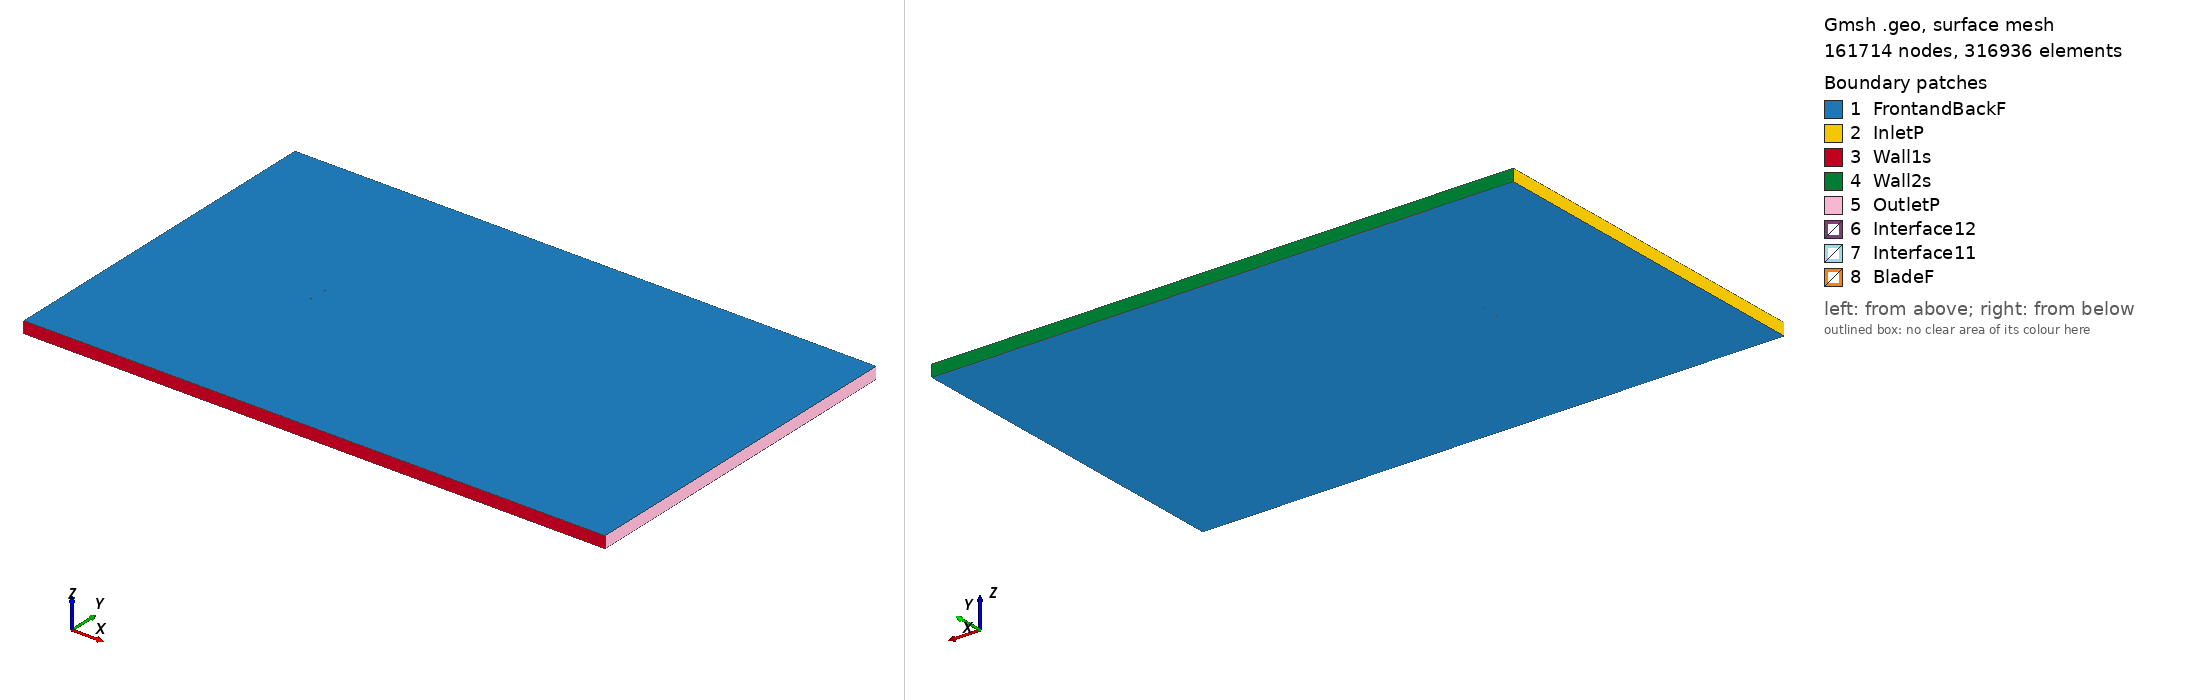

Gmsh geometry script, surface-meshed: 161714 nodes, 316936 surface elements. Boundary patches (legend numbers): 1 FrontandBackF, 2 InletP, 3 Wall1s, 4 Wall2s, 5 OutletP, 6 Interface12, 7 Interface11, 8 BladeF. Left view from above one corner, right view from below the opposite corner. Legend entries are the model's physical surfaces. The drawing asked Gmsh for element sizes between 1% and 20% of the model's largest extent; the script's own settings can give other sizes.

=== raf38_tsr_4.0053_aoa_-5.3461.geo (drawn) ===
SetFactory("OpenCASCADE");

Point(1) = {0.074580, 0.745285, 0, 1.0};
Point(2) = {0.064211, 0.746155, 0, 1.0};
Point(3) = {0.048503, 0.747352, 0, 1.0};
Point(4) = {0.032791, 0.748580, 0, 1.0};
Point(5) = {0.017102, 0.749576, 0, 1.0};
Point(6) = {0.001465, 0.750000, 0, 1.0};
Point(7) = {-0.014087, 0.749527, 0, 1.0};
Point(8) = {-0.029557, 0.748173, 0, 1.0};
Point(9) = {-0.044896, 0.745428, 0, 1.0};
Point(10) = {-0.060072, 0.740935, 0, 1.0};
Point(11) = {-0.067552, 0.737537, 0, 1.0};
Point(12) = {-0.071240, 0.735273, 0, 1.0};
Point(13) = {-0.074674, 0.730304, 0, 1.0};
Point(14) = {-0.070516, 0.727543, 0, 1.0};
Point(15) = {-0.066558, 0.726915, 0, 1.0};
Point(16) = {-0.058724, 0.726525, 0, 1.0};
Point(17) = {-0.043193, 0.727230, 0, 1.0};
Point(18) = {-0.027726, 0.728615, 0, 1.0};
Point(19) = {-0.012300, 0.730433, 0, 1.0};
Point(20) = {0.003099, 0.732544, 0, 1.0};
Point(21) = {0.018488, 0.734764, 0, 1.0};
Point(22) = {0.033862, 0.737139, 0, 1.0};
Point(23) = {0.049226, 0.739622, 0, 1.0};
Point(24) = {0.064590, 0.742104, 0, 1.0};
Point(25) = {0.074717, 0.743821, 0, 1.0};
Point(26) = {-0.074580, -0.745285, 0, 1.0};
Point(27) = {-0.064211, -0.746155, 0, 1.0};
Point(28) = {-0.048503, -0.747352, 0, 1.0};
Point(29) = {-0.032791, -0.748580, 0, 1.0};
Point(30) = {-0.017102, -0.749576, 0, 1.0};
Point(31) = {-0.001465, -0.750000, 0, 1.0};
Point(32) = {0.014087, -0.749527, 0, 1.0};
Point(33) = {0.029557, -0.748173, 0, 1.0};
Point(34) = {0.044896, -0.745428, 0, 1.0};
Point(35) = {0.060072, -0.740935, 0, 1.0};
Point(36) = {0.067552, -0.737537, 0, 1.0};
Point(37) = {0.071240, -0.735273, 0, 1.0};
Point(38) = {0.074674, -0.730304, 0, 1.0};
Point(39) = {0.070516, -0.727543, 0, 1.0};
Point(40) = {0.066558, -0.726915, 0, 1.0};
Point(41) = {0.058724, -0.726525, 0, 1.0};
Point(42) = {0.043193, -0.727230, 0, 1.0};
Point(43) = {0.027726, -0.728615, 0, 1.0};
Point(44) = {0.012300, -0.730433, 0, 1.0};
Point(45) = {-0.003099, -0.732544, 0, 1.0};
Point(46) = {-0.018488, -0.734764, 0, 1.0};
Point(47) = {-0.033862, -0.737139, 0, 1.0};
Point(48) = {-0.049226, -0.739622, 0, 1.0};
Point(49) = {-0.064590, -0.742104, 0, 1.0};
Point(50) = {-0.074717, -0.743821, 0, 1.0};

// Lines: first blade (splines 1-4)
Spline(1) = {1:25};
Spline(2) = {25,1};

// Lines: second blade (splines 5-8)
Spline(3) = {26:50};
Spline(4) = {50,26};

// Outer domain (points 20001-4 and lines)
Point(51) = {-13.50000000, -15.00000000, 0, 1.0};
Point(52) = {-13.50000000, 15.00000000, 0, 1.0};
Point(53) = {36.00000000, 15.00000000, 0, 1.0};
Point(54) = {36.00000000, -15.00000000, 0, 1.0};
Line(11) = {51, 52};
Line(12) = {52, 53};
Line(13) = {53, 54};
Line(14) = {51, 54};

// Interface (between moving and stationary domain) (circles)
Circle(9) = {0, 0, 0, 0.80000000, 0, 2*Pi};
Circle(10) = {0, 0, 0, 0.80000000, 0, 2*Pi};

// Loops collect Lines/Splines/etc (blade1, blade2, domain, first circle)
Line Loop(1) = {1:2};
Line Loop(2) = {3:4};
Line Loop(3) = {11,12,13,-14};
Line Loop(4) = {9};

// BooleanDifference cuts out the circle/interface from the domain
Plane Surface(1) = {3};
Plane Surface(2) = {4};
BooleanDifference{ Surface{1}; Delete;}{ Surface{2}; Delete;}

// This one cuts out the blades from the inner circle/interface
Line Loop(6) = {10};
Plane Surface(5) = {6};
Plane Surface(6) = {1};
Plane Surface(7) = {2};
BooleanDifference{ Surface{5}; Delete;}{ Surface{6,7}; Delete;}

// extrude to 3rd dimension
Extrude {0, 0, 1} {Surface{1}; Surface{5}; Layers{1}; Recombine;}

// Physical Surfaces are the named boundaries (patches)
Physical Surface("Interface11") = {12};
Physical Surface("Interface12") = {10};

// sides of domain
Physical Surface("InletP") = {6};
Physical Surface("OutletP") = {9};

// top and bottom of domain
Physical Surface("Wall1s") = {7};
Physical Surface("Wall2s") = {8};

// Check FrontandBackF by ensuring there is nothing in the 3rd dimension
Physical Surface("FrontandBackF") = {1,11,5,17};
Physical Surface("BladeF") = {13:16};
Physical Volume("Turbine") = {2};
Physical Volume("Farfield") = {1};

// settings for airfoil boundary layer
Field[1] = BoundaryLayer;
Field[1].EdgesList = {1:4};
Field[1].hwall_n = 1e-3;
Field[1].thickness = 1.5e-2;
Field[1].ratio = 1.05;
Field[1].Quads = 1;
BoundaryLayer Field = 1;

// control points for mesh (blade and interface)
// floor((arc length / 1.5mm)/ 2) -> Transfinite Line
Transfinite Line {1,3} = 101 Using Progression 1;
Transfinite Line {2,4} = 2 Using Progression 1;
Transfinite Line {9, 15} = 800 Using Progression 1;

// For more information on gmsh syntax, visit http://gmsh.info/doc/texinfo/gmsh.html
